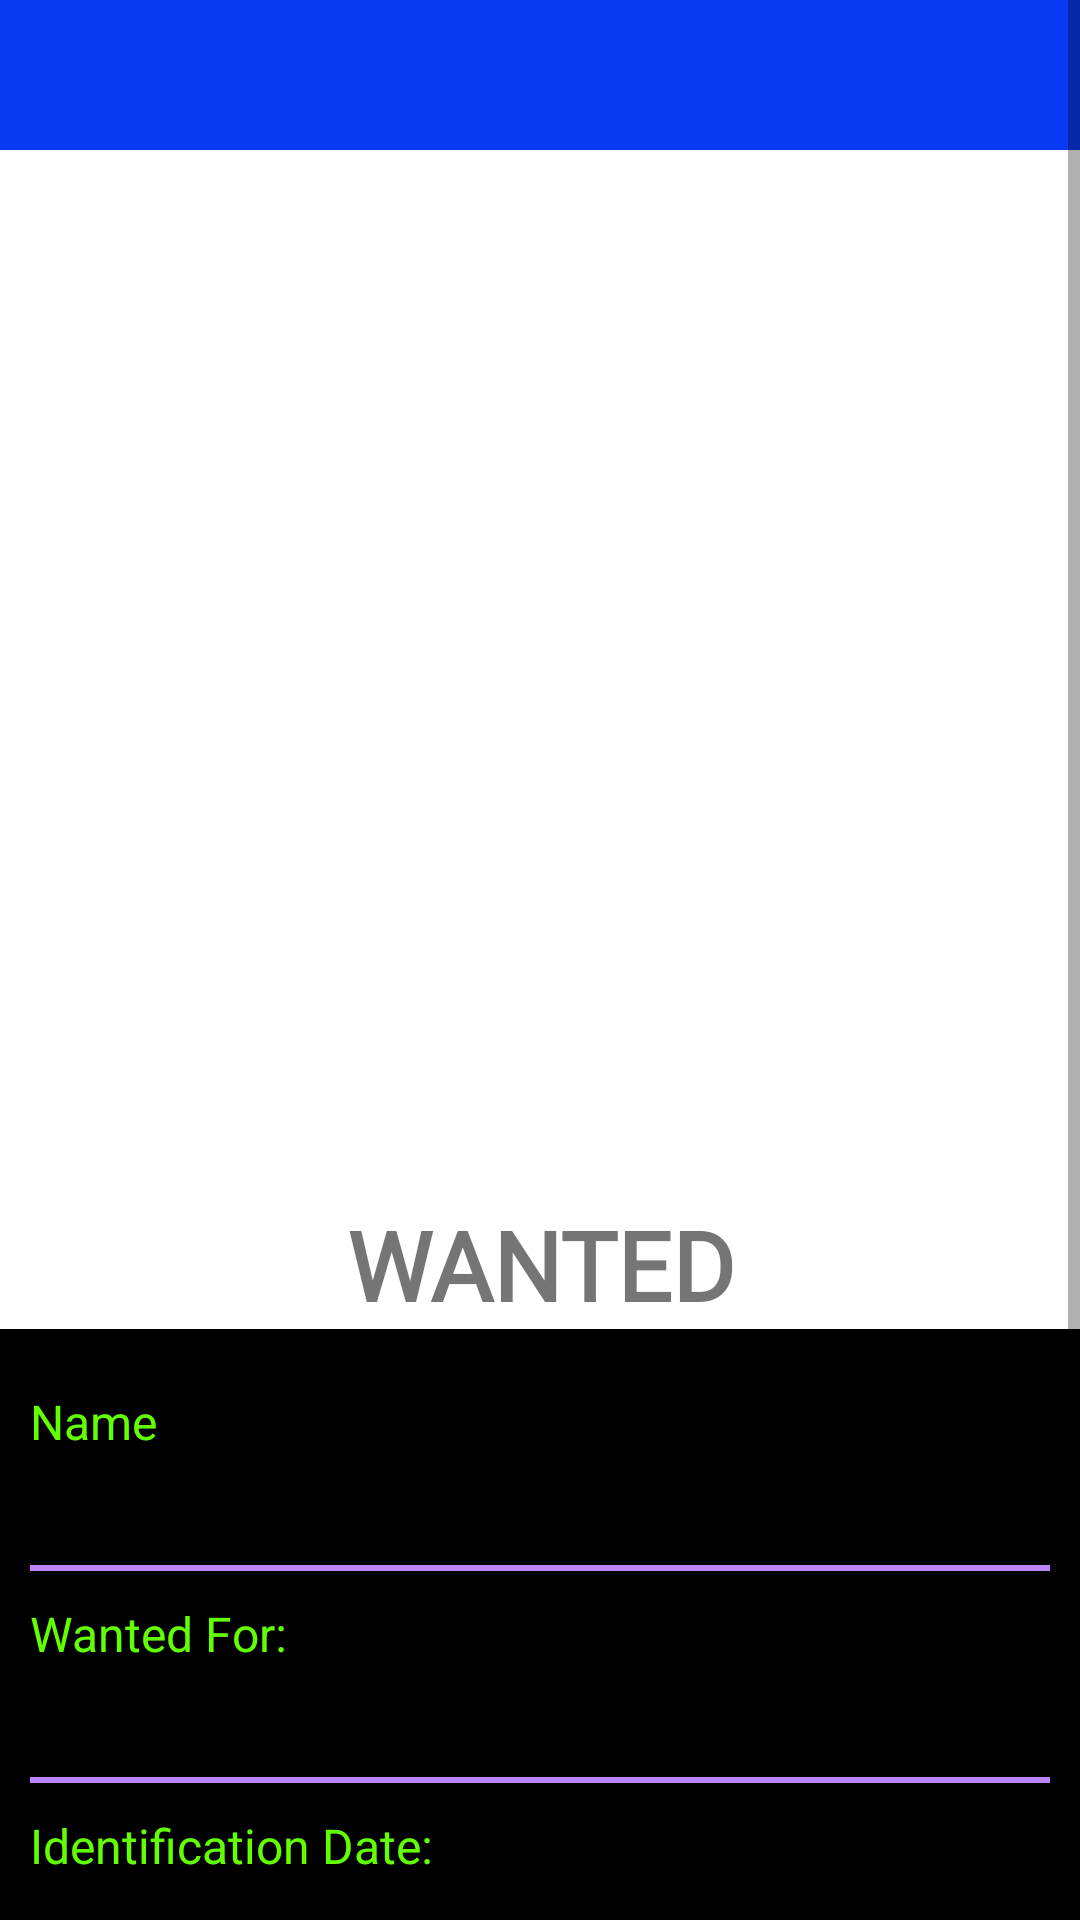

Produce the Android XML layout that renders to this screen, including the resource entries it uses.
<!-- AndroidManifest.xml: application theme Theme.FirebaseAuthentication -->
<!-- res/layout/activity_view_enemy.xml -->
<?xml version="1.0" encoding="utf-8"?>
<RelativeLayout xmlns:android="http://schemas.android.com/apk/res/android"
    android:layout_width="match_parent"
    android:layout_height="match_parent">

    <ScrollView
        android:layout_width="match_parent"
        android:layout_height="wrap_content">

        <RelativeLayout
            android:layout_width="match_parent"
            android:layout_height="wrap_content">

            <RelativeLayout
                android:layout_width="match_parent"
                android:layout_height="50dp"
                android:id="@+id/top_bar"
                android:layout_alignParentTop="true"
                android:background="@color/link_blue">

                <TextView
                    android:layout_width="wrap_content"
                    android:layout_height="wrap_content"
                    android:id="@+id/title"
                    android:layout_centerVertical="true"
                    android:layout_marginStart="15dp"
                    android:textStyle="bold"
                    android:textColor="@color/white"
                    android:textSize="20sp"/>

                <ImageView
                    android:layout_width="35dp"
                    android:layout_height="35dp"
                    android:id="@+id/add_image"
                    android:layout_alignParentEnd="true"
                    android:layout_marginEnd="15dp"
                    android:layout_centerVertical="true"
                    android:src="@drawable/ic_add_image"/>

            </RelativeLayout>

            <androidx.recyclerview.widget.RecyclerView
                android:layout_width="match_parent"
                android:layout_height="350dp"
                android:id="@+id/recycler_view"
                android:layout_below="@id/top_bar"/>

            <TextView
                android:id="@+id/tvStatus"
                android:layout_width="match_parent"
                android:layout_height="wrap_content"
                android:layout_below="@id/recycler_view"
                android:fontFamily="@font/stalinist_one"
                android:gravity="center"
                android:text="WANTED"
                android:textSize="32sp"
                android:textStyle="bold" />

            <LinearLayout
                android:layout_width="match_parent"
                android:layout_height="wrap_content"
                android:orientation="vertical"
                android:layout_below="@id/tvStatus"
                android:background="@color/black"
                android:padding="10dp">

                <TextView
                    android:layout_width="wrap_content"
                    android:layout_height="wrap_content"
                    android:text="Name"
                    style="@style/textview"/>

                <TextView
                    android:layout_width="match_parent"
                    android:layout_height="wrap_content"
                    android:id="@+id/tvName"
                    style="@style/enemytextview"/>

                <TextView
                    android:layout_width="match_parent"
                    android:layout_height="2dp"
                    android:layout_marginTop="10dp"
                    android:background="@color/purple_200"/>

                <TextView
                    android:layout_width="wrap_content"
                    android:layout_height="wrap_content"
                    android:text="Wanted For:"
                    style="@style/textview"/>

                <TextView
                    android:layout_width="match_parent"
                    android:layout_height="wrap_content"
                    android:id="@+id/tvReason"
                    style="@style/enemytextview"/>

                <TextView
                    android:layout_width="match_parent"
                    android:layout_height="2dp"
                    android:layout_marginTop="10dp"
                    android:background="@color/purple_200"/>

                <TextView
                    android:layout_width="wrap_content"
                    android:layout_height="wrap_content"
                    android:text="Identification Date:"
                    style="@style/textview"/>

                <TextView
                    android:layout_width="match_parent"
                    android:layout_height="wrap_content"
                    android:id="@+id/tvDate"
                    style="@style/enemytextview"/>

                <TextView
                    android:layout_width="match_parent"
                    android:layout_height="2dp"
                    android:layout_marginTop="10dp"
                    android:background="@color/purple_200"/>

                <TextView
                    android:layout_width="wrap_content"
                    android:layout_height="wrap_content"
                    android:text="Current Alias:"
                    style="@style/textview"/>

                <TextView
                    android:layout_width="match_parent"
                    android:layout_height="wrap_content"
                    android:id="@+id/tvAlias"
                    style="@style/enemytextview"/>

                <TextView
                    android:layout_width="match_parent"
                    android:layout_height="2dp"
                    android:layout_marginTop="10dp"
                    android:background="@color/purple_200"/>

                <TextView
                    android:layout_width="wrap_content"
                    android:layout_height="wrap_content"
                    android:text="Priority:"
                    style="@style/textview"/>

                <TextView
                    android:layout_width="match_parent"
                    android:layout_height="wrap_content"
                    android:id="@+id/tvPriority"
                    style="@style/enemytextview"/>

                <TextView
                    android:layout_width="match_parent"
                    android:layout_height="2dp"
                    android:layout_marginTop="10dp"
                    android:background="@color/purple_200"/>

                <TextView
                    android:layout_width="wrap_content"
                    android:layout_height="wrap_content"
                    android:text="Danger Level:"
                    style="@style/textview"/>

                <TextView
                    android:layout_width="match_parent"
                    android:layout_height="wrap_content"
                    android:id="@+id/tvDangerLevel"
                    style="@style/enemytextview"/>

            </LinearLayout>

        </RelativeLayout>

    </ScrollView>

</RelativeLayout>
<!-- resources referenced by this layout -->
<resources>
  <color name="black">#FF000000</color>
  <color name="link_blue">#083AF3</color>
  <color name="purple_200">#FFBB86FC</color>
  <color name="white">#FFFFFFFF</color>
  <style name="enemytextview" parent="Widget.AppCompat.TextView">
          <item name="android:textSize">20sp</item>
          <item name="android:textColor">@color/white</item>
          <item name="android:textStyle">bold</item>
      </style>
  <style name="textview" parent="Widget.AppCompat.TextView">
          <item name="android:textSize">16sp</item>
          <item name="android:layout_marginTop">10dp</item>
          <item name="android:textColor">@color/lime_green</item>
      </style>
  <style name="Theme.FirebaseAuthentication" parent="Theme.MaterialComponents.DayNight.NoActionBar">
          
          <item name="colorPrimary">@color/purple_500</item>
          <item name="colorPrimaryVariant">@color/purple_700</item>
          <item name="colorOnPrimary">@color/white</item>
          
          <item name="colorSecondary">@color/teal_200</item>
          <item name="colorSecondaryVariant">@color/teal_700</item>
          <item name="colorOnSecondary">@color/black</item>
          
          <item name="android:statusBarColor" tools:targetApi="l">?attr/colorPrimaryVariant</item>
          
      </style>
  <color name="lime_green">#62FF00</color>
  <color name="purple_500">#FF6200EE</color>
  <color name="purple_700">#FF3700B3</color>
  <color name="teal_200">#FF03DAC5</color>
  <color name="teal_700">#FF018786</color>
</resources>
